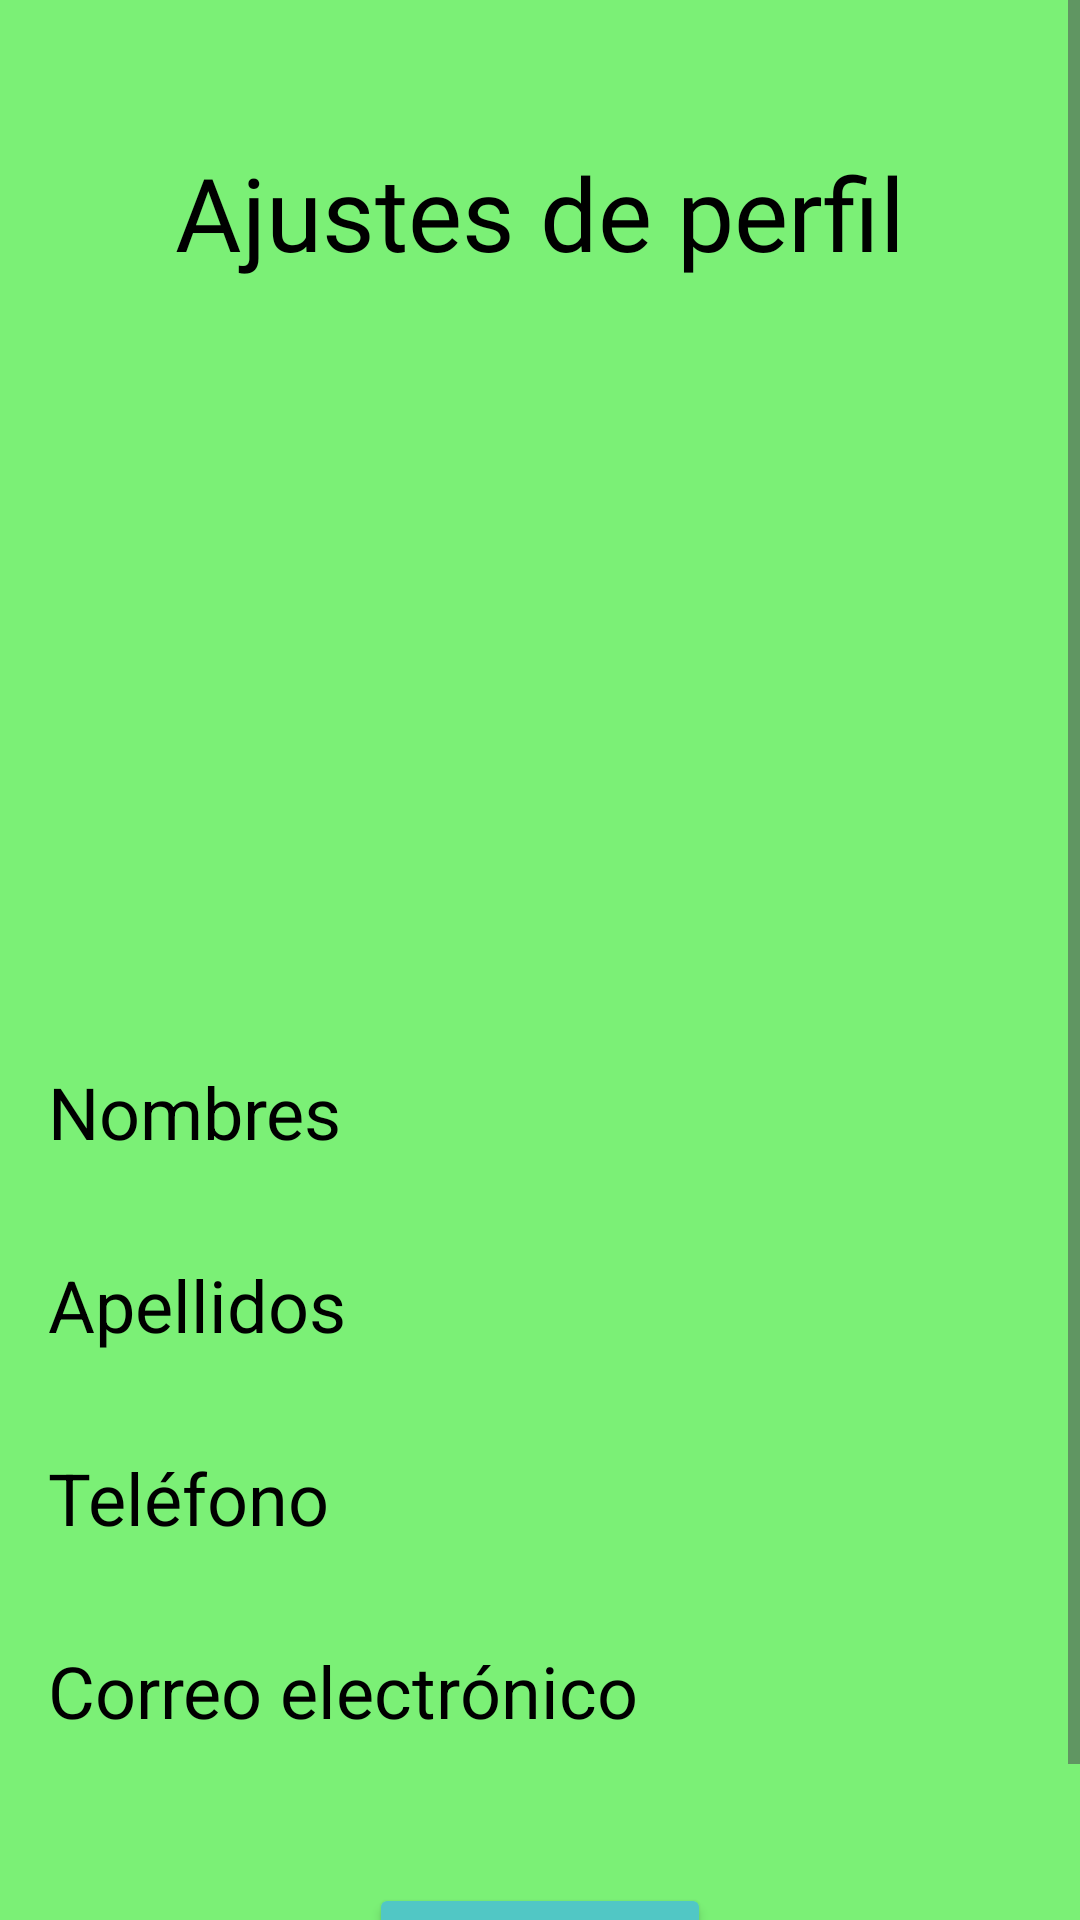

Here is an Android app screen rendered from its layout file. Give the layout XML and the strings, colors and styles it references.
<!-- AndroidManifest.xml: application theme Theme.GameNova -->
<!-- res/layout/fragment_profile.xml -->
<?xml version="1.0" encoding="utf-8"?>
<ScrollView xmlns:android="http://schemas.android.com/apk/res/android"
    android:layout_width="match_parent"
    android:layout_height="match_parent"
    android:background="@color/green">

    <LinearLayout
        android:layout_width="match_parent"
        android:layout_height="wrap_content"
        android:orientation="vertical"
        android:padding="16dp">

        
        <TextView
            android:id="@+id/ajustes"
            android:layout_width="wrap_content"
            android:layout_height="wrap_content"
            android:layout_gravity="center"
            android:fontFamily="@font/open_sans_extrabold"
            android:text="@string/ajustesPerfil"
            android:textColor="@color/black"
            android:textSize="34sp"
            android:layout_marginTop="32dp" />

        
        <ImageView
            android:id="@+id/fotoPerfil"
            android:layout_width="200dp"
            android:layout_height="213dp"
            android:layout_gravity="center"
            android:layout_marginTop="24dp"
            android:src="@drawable/ic_profile_image" />

        
        <LinearLayout
            android:layout_width="match_parent"
            android:layout_height="wrap_content"
            android:orientation="horizontal"
            android:layout_marginTop="24dp"
            android:gravity="center_vertical">

            <TextView
                android:id="@+id/nombres"
                android:layout_width="0dp"
                android:layout_height="wrap_content"
                android:layout_weight="1"
                android:text="@string/nombres"
                android:textColor="@color/black"
                android:textSize="24sp" />


        </LinearLayout>

        
        <LinearLayout
            android:layout_width="match_parent"
            android:layout_height="wrap_content"
            android:orientation="horizontal"
            android:layout_marginTop="32dp"
            android:gravity="center_vertical">

            <TextView
                android:id="@+id/apellidos"
                android:layout_width="0dp"
                android:layout_height="wrap_content"
                android:layout_weight="1"
                android:text="@string/apellidos"
                android:textColor="@color/black"
                android:textSize="24sp" />

        </LinearLayout>

        
        <LinearLayout
            android:layout_width="match_parent"
            android:layout_height="wrap_content"
            android:orientation="horizontal"
            android:layout_marginTop="32dp"
            android:gravity="center_vertical">

            <TextView
                android:id="@+id/telefono"
                android:layout_width="0dp"
                android:layout_height="wrap_content"
                android:layout_weight="1"
                android:text="@string/telefono"
                android:textColor="@color/black"
                android:textSize="24sp" />

        </LinearLayout>

        
        <LinearLayout
            android:layout_width="match_parent"
            android:layout_height="wrap_content"
            android:orientation="horizontal"
            android:layout_marginTop="32dp"
            android:gravity="center_vertical">

            <TextView
                android:id="@+id/correo"
                android:layout_width="0dp"
                android:layout_height="wrap_content"
                android:layout_weight="1"
                android:text="@string/correo"
                android:textColor="@color/black"
                android:textSize="24sp" />

        </LinearLayout>

        <LinearLayout
            android:layout_width="match_parent"
            android:layout_height="wrap_content"
            android:orientation="horizontal"
            android:gravity="center"
            android:layout_marginTop="48dp">


            <Button
                android:id="@+id/editarPerfil"
                android:layout_width="114dp"
                android:layout_height="53dp"
                android:backgroundTint="@color/cyan"
                android:text="@string/editar"
                android:textColor="@color/black"
                android:textSize="24sp" />

        </LinearLayout>
    </LinearLayout>
</ScrollView>
<!-- resources referenced by this layout -->
<resources>
  <color name="black">#FF000000</color>
  <color name="cyan">#51c7c5</color>
  <color name="green">#7bf076</color>
  <string name="ajustesPerfil">Ajustes de perfil</string>
  <string name="apellidos">Apellidos</string>
  <string name="correo">Correo electrónico</string>
  <string name="editar">Editar</string>
  <string name="nombres">Nombres</string>
  <string name="telefono">Teléfono</string>
  <style name="Theme.GameNova" parent="Base.Theme.GameNova" />
  <style name="Base.Theme.GameNova" parent="Theme.Material3.DayNight.NoActionBar">
          
          
      </style>
</resources>
